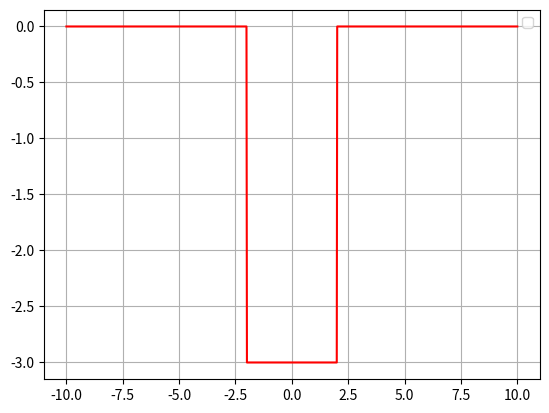

The script that saved this image:
import numpy as np
import matplotlib.pyplot as plt

x = np.linspace(-10,10,1000)
V = np.zeros_like(x)
V[(x>-2)&(x<2)] = -3


plt.plot(x,V ,"r")
plt.xlabel ="x"
plt.ylabel = "V(x)"
plt.legend()
plt.title =("Finite Potential Well")
plt.grid()
plt.show()
